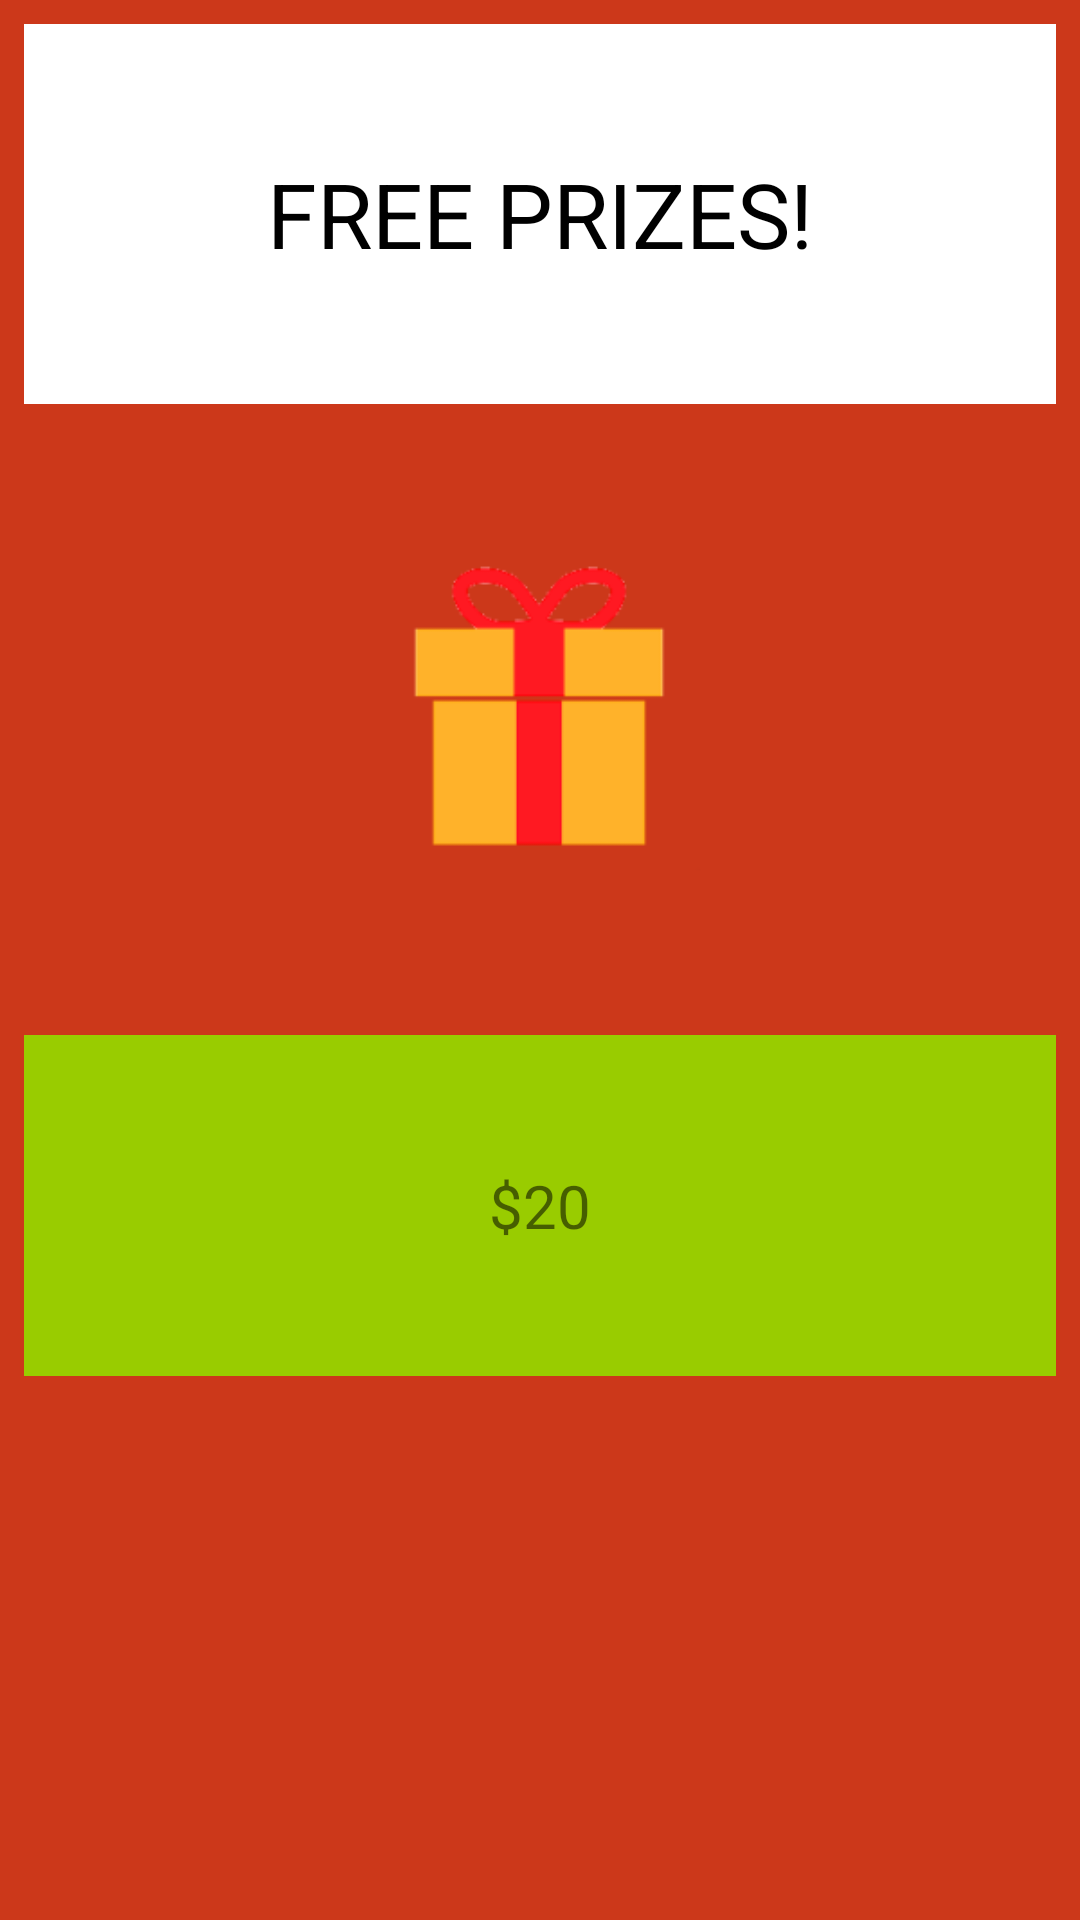

Here is an Android app screen rendered from its layout file. Give the layout XML and the strings, colors and styles it references.
<!-- AndroidManifest.xml: application theme Theme.ProjectMonterey -->
<!-- res/layout/shop_item_view.xml -->
<?xml version="1.0" encoding="utf-8"?>
<LinearLayout xmlns:android="http://schemas.android.com/apk/res/android"
    xmlns:app="http://schemas.android.com/apk/res-auto"
    android:orientation="vertical"
    android:id="@+id/parent_prize"
    android:layout_width="match_parent"
    android:layout_height="wrap_content"
    android:weightSum="5"
    android:background="@color/orangey">
    <TextView
        android:id="@+id/title_of_prize"
        android:layout_width="match_parent"
        android:layout_height="wrap_content"
        android:gravity="center"
        android:layout_margin="8dp"
        android:text="FREE PRIZES!"
        android:background="@color/white"
        android:textColor="@color/black"
        android:layout_weight="1"
        android:textSize="30dp"/>


    <ImageView
        android:id="@+id/imageView8"
        android:layout_width="match_parent"
        android:layout_height="wrap_content"
        android:layout_weight="1"
        app:srcCompat="@mipmap/gift_icon_foreground" />

    <TextView
        android:id="@+id/price"
        android:layout_width="match_parent"
        android:layout_height="wrap_content"
        android:layout_weight="1"
        android:text="$20"
        android:background="@android:color/holo_green_light"
        android:gravity="center"
        android:layout_margin="8dp"
        android:textSize="20dp"/>

</LinearLayout>
<!-- resources referenced by this layout -->
<resources>
  <color name="black">#FF000000</color>
  <color name="orangey">#cc381a</color>
  <color name="white">#FFFFFFFF</color>
  <!-- mipmap gift_icon_foreground: png bitmap (mipmap-hdpi, 1747 bytes) -->
  <style name="Theme.ProjectMonterey" parent="Theme.MaterialComponents.DayNight.DarkActionBar">
          
          <item name="colorPrimary">@color/purple_500</item>
          <item name="colorPrimaryVariant">@color/purple_700</item>
          <item name="colorOnPrimary">@color/white</item>
          
          <item name="colorSecondary">@color/teal_200</item>
          <item name="colorSecondaryVariant">@color/teal_700</item>
          <item name="colorOnSecondary">@color/black</item>
          
          <item name="android:statusBarColor" tools:targetApi="l">?attr/colorPrimaryVariant</item>
          
      </style>
  <color name="purple_500">#FF6200EE</color>
  <color name="purple_700">#FF3700B3</color>
  <color name="teal_200">#FF03DAC5</color>
  <color name="teal_700">#FF018786</color>
</resources>
